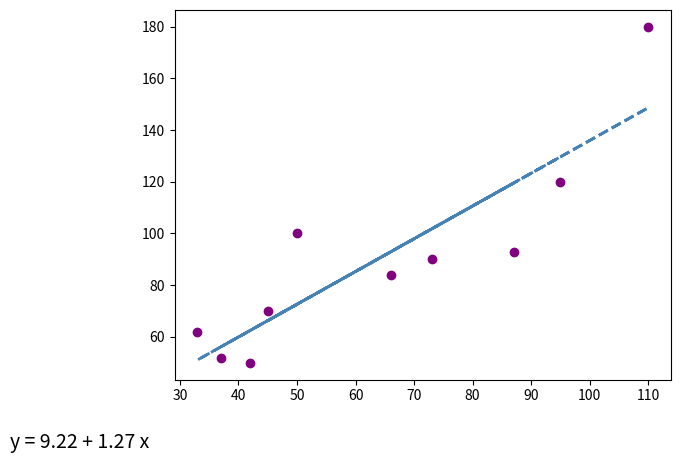

Write the Python code that produced this figure.
import numpy as np
import matplotlib.pyplot as plt

#define data

x = np. array([50,33,110,45,66,87,42,37,73,95])
y = np. array ([100,62,180,70,84,93,50,52,90,120])

#find Line of best fat

a, b = np. polyfit(x, y, 1)

#add  points to plot

plt.scatter (x, y, color='purple')

#add

## add line of best fit to plot

plt.plot(x, a*x+b, color='steelblue', linestyle ='--', linewidth=2)
         
## add fittea regression equation to pLot

plt. text(1, 17, 'y = '+ '{:.2f}'.format(b) + ' + {:.2f} '.format(a) + 'x', size=14)

plt. show()